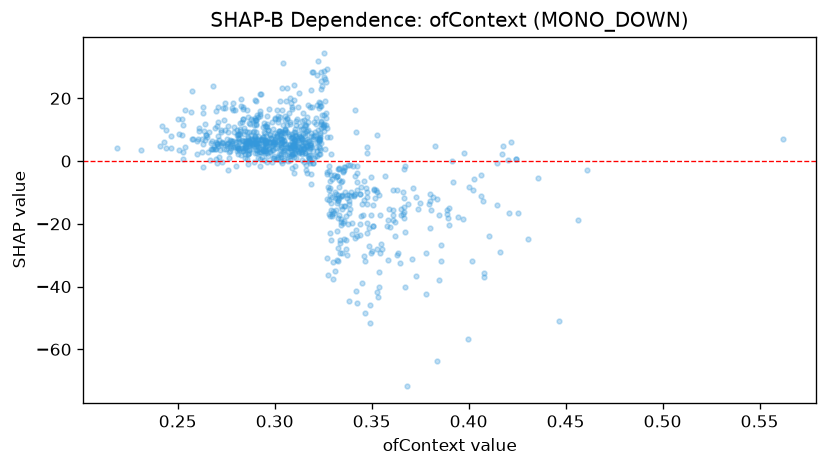

The data file committed next to this chart (first rows):
feature_value, shap_value
0.2902, 13.06
0.4257, -16.41
0.3817, -11.33
0.3192, 17.36
0.31, 4.272
0.305, 2.797
0.4247, 0.529
0.3638, -29.28
0.2742, 16.79
0.38, -10.41
0.3227, 18.95
0.2878, 13.34
0.417, 2.182
0.3513, -9.19
0.3107, 10.08
0.3145, 8.529
0.29, 6.572
0.2897, 7.877
0.3808, -15.55
0.3343, -19.42
0.295, 2.626
0.3342, -11.22
0.27, 5.819
0.326, 26.07
0.3037, 9.163
0.2635, 9.458
0.3047, 6.623
0.2833, 6.589
0.3122, 3.221
0.2912, 4.396
0.3073, 2.272
0.3142, 12.7
0.3317, -10.42
0.2995, 5.477
0.3177, 0.9105
0.3285, -8.528
0.3053, 9.22
0.2678, 6.406
0.3123, 21.54
0.3133, 7.301
0.3737, -15.16
0.2838, 6.462
0.3415, -10.49
0.2872, 5.012
0.3232, 18.54
0.313, 3.444
0.3665, -14.68
0.331, -11.91
0.2902, 6.414
0.2758, 11.15
0.314, 2.198
0.3107, 3.45
0.2625, 7.075
0.2913, 14.07
0.289, 6.834
0.2865, 5.977
0.2993, 3.457
0.301, 16.14
0.3117, 4.775
0.3548, -26.37
... 834 more rows
